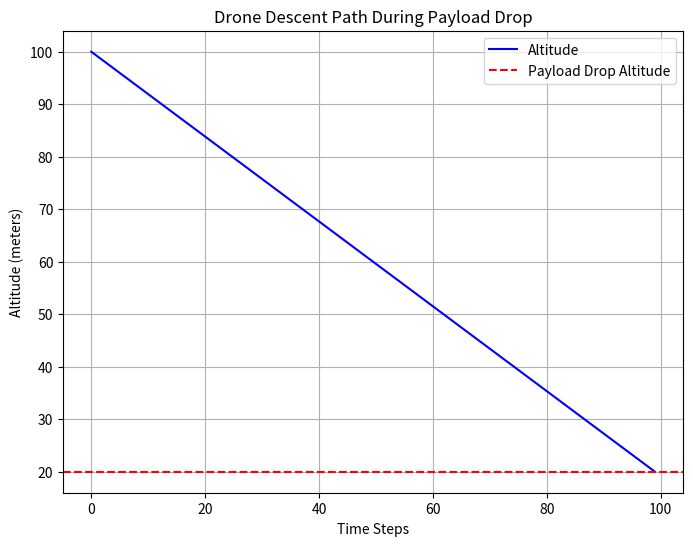

This chart was generated by the following Python code:
import time
import numpy as np
import matplotlib.pyplot as plt

# ---- Frontend: Simulation of Drone's Payload Drop Process ----

# Drone and Payload Parameters
initial_position = [0, 0, 100]  # [x, y, z] in meters
drop_altitude = 20  # Altitude at which the payload will be released
drop_position = [0, 0, drop_altitude]  # Drop position (x, y, z)

# Flight Control (Assuming stability and correct position for simplicity)
def check_stability(position):
    # Dummy stability check (e.g., position check or sensor data)
    if position[2] <= drop_altitude:  # If the drone is at or below the drop altitude
        return True
    return False

# Simulate Payload Drop Execution
def payload_drop_execution():
    # Step 1: Drone checks if it's at the correct altitude
    current_position = initial_position.copy()
    print(f"Starting position: {current_position}")
    
    # Step 2: Begin descent towards the drop point
    descent = np.linspace(initial_position[2], drop_altitude, num=100)  # Descent trajectory
    for z in descent:
        current_position[2] = z
        time.sleep(0.1)  # Simulate time delay per iteration
        print(f"Descending to altitude: {current_position[2]} meters")
        
    # Step 3: Once at the drop altitude, execute payload drop
    if check_stability(current_position):
        print("Payload is dropped successfully!")
        current_position[2] = drop_altitude  # Payload release confirmed at drop altitude
        return True
    else:
        print("Failed to drop payload. Stability check failed.")
        return False

# ---- Backend: Hardware Interface for Payload Drop Execution ----

def execute_payload_drop():
    # Hardware Logic Simulation for Payload Drop
    print("Initiating Payload Drop on Hardware...")
    result = payload_drop_execution()
    
    # Confirmation of Payload Drop
    if result:
        print("Payload Drop completed successfully.")
    else:
        print("Payload Drop failed due to instability.")

# ---- Plotting the Descent Path ----

def plot_descent_path():
    # Simulate the descent path of the drone before the drop
    descent_altitudes = np.linspace(initial_position[2], drop_altitude, num=100)
    plt.figure(figsize=(8, 6))
    plt.plot(np.arange(len(descent_altitudes)), descent_altitudes, label="Altitude", color='blue')
    plt.axhline(y=drop_altitude, color='red', linestyle='--', label="Payload Drop Altitude")
    plt.title("Drone Descent Path During Payload Drop")
    plt.xlabel("Time Steps")
    plt.ylabel("Altitude (meters)")
    plt.legend()
    plt.grid(True)
    plt.show()

# ---- Execute Simulation with Plot ----

if __name__ == "__main__":
    # Run the backend and frontend parts for the payload drop
    execute_payload_drop()
    plot_descent_path()
